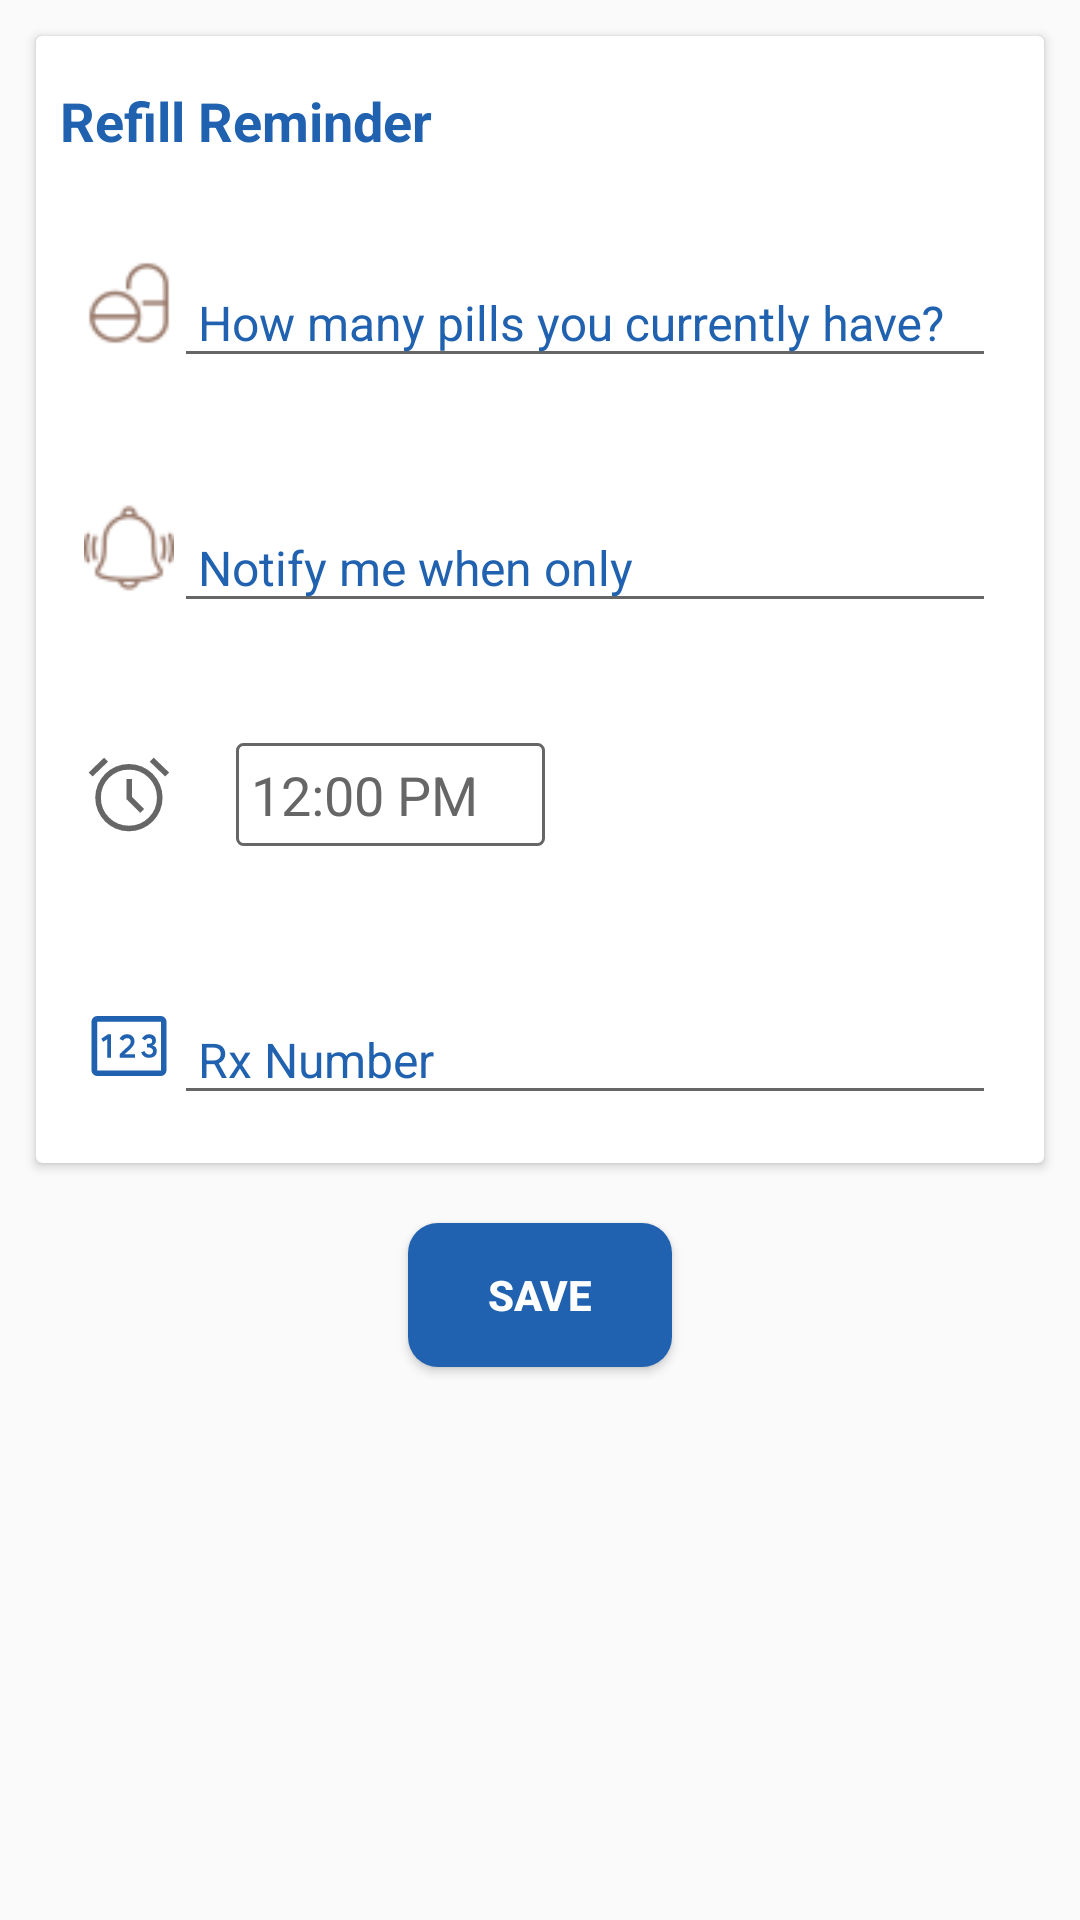

Here is an Android app screen rendered from its layout file. Give the layout XML and the strings, colors and styles it references.
<!-- AndroidManifest.xml: application theme Theme.MyApp -->
<!-- res/layout/fragment_refill.xml -->
<?xml version="1.0" encoding="utf-8"?>
<LinearLayout xmlns:android="http://schemas.android.com/apk/res/android"
    xmlns:tools="http://schemas.android.com/tools"
    android:layout_width="match_parent"
    android:orientation="vertical"
    android:layout_height="match_parent"
    xmlns:app="http://schemas.android.com/apk/res-auto"
    tools:context=".Fragments.RefillFragment">


    <androidx.cardview.widget.CardView
        android:id="@+id/cardV1"
        android:layout_width="match_parent"
        android:layout_height="wrap_content"
        android:layout_margin="12dp"
        android:background="@color/offWhite">

        <LinearLayout
            android:layout_width="match_parent"
            android:layout_height="wrap_content"
            android:orientation="vertical">

            <TextView
                android:layout_width="match_parent"
                android:layout_height="wrap_content"
                android:layout_marginTop="8dp"
                android:padding="8dp"
                android:text="Refill Reminder"
                android:textColor="@color/brown"
                android:textSize="18dp"
                android:textStyle="bold" />


            <LinearLayout
                android:layout_width="match_parent"
                android:layout_height="wrap_content"
                android:layout_margin="8dp"
                android:layout_marginTop="20dp"
                android:orientation="horizontal"
                android:padding="8dp">

                <ImageView
                    android:layout_width="30dp"
                    android:layout_height="30dp"
                    android:layout_gravity="center"
                    android:src="@drawable/medico" />

                <com.google.android.material.textfield.TextInputLayout
                    android:id="@+id/pillsNameError"
                    android:layout_width="match_parent"
                    android:layout_height="wrap_content"
                    android:textColorHint="@color/brown">


                    <com.google.android.material.textfield.TextInputEditText
                        android:id="@+id/etpills"
                        android:layout_width="match_parent"
                        android:layout_height="wrap_content"
                        android:hint="How many pills you currently have?"
                        android:inputType="number"
                        android:maxLength="3"
                        android:maxLines="1"
                        android:paddingLeft="8dp"
                        android:textColor="@color/brown"
                        android:textSize="16sp"
                        app:hintTextColor="@color/brown"/>

                </com.google.android.material.textfield.TextInputLayout>
            </LinearLayout>

            <LinearLayout
                android:layout_width="match_parent"
                android:layout_height="wrap_content"
                android:layout_margin="8dp"
                android:layout_marginTop="20dp"
                android:orientation="horizontal"
                android:padding="8dp">

                <ImageView
                    android:layout_width="30dp"
                    android:layout_height="30dp"
                    android:layout_gravity="center"
                    android:src="@drawable/alllrmmm"  />

                <com.google.android.material.textfield.TextInputLayout
                    android:id="@+id/notifyNameError"
                    android:layout_width="match_parent"
                    android:layout_height="wrap_content"
                    android:textColorHint="@color/brown"
                    app:hintTextColor="@color/brown">

                    <com.google.android.material.textfield.TextInputEditText
                        android:id="@+id/etnotify"
                        android:layout_width="match_parent"
                        android:layout_height="wrap_content"
                        android:hint="Notify me when only "
                        android:inputType="number"
                        android:maxLength="3"
                        android:digits=" 12345678910"
                        android:maxLines="1"
                        android:paddingLeft="8dp"
                        android:textColor="@color/brown"
                        android:textSize="16sp" />


                </com.google.android.material.textfield.TextInputLayout>
            </LinearLayout>

            <LinearLayout
                android:layout_width="match_parent"
                android:layout_height="wrap_content"
                android:layout_margin="8dp"
                android:layout_marginTop="20dp"
                android:orientation="horizontal"
                android:padding="8dp">

                <ImageView
                    android:layout_width="30dp"
                    android:layout_height="30dp"
                    android:layout_gravity="center"
                    android:src="@drawable/alarm" />

                <com.google.android.material.textfield.TextInputLayout
                    android:id="@+id/timeNameError"
                    android:layout_width="match_parent"
                    android:layout_height="wrap_content"
                    android:textColorHint="@color/brown"
                    app:hintTextColor="@color/brown">

                    <LinearLayout
                        android:id="@+id/L11"
                        android:layout_width="match_parent"
                        android:layout_height="wrap_content"
                        android:orientation="vertical">

                        <LinearLayout
                            android:id="@+id/addb"
                            android:layout_width="match_parent"
                            android:layout_height="wrap_content"
                            android:layout_gravity="center"
                            android:layout_margin="8dp"
                            android:gravity="center"
                            android:orientation="vertical">

                            <LinearLayout
                                android:layout_width="match_parent"
                                android:layout_height="wrap_content"
                                android:orientation="horizontal"
                                android:weightSum="2">

                                <LinearLayout
                                    android:layout_width="0dp"
                                    android:layout_height="wrap_content"
                                    android:layout_weight="0.1" />


                                <EditText
                                    android:id="@+id/etT1"
                                    android:layout_width="0dp"
                                    android:layout_height="wrap_content"
                                    android:layout_gravity="center"
                                    android:layout_weight="0.8"
                                    android:background="@drawable/border"
                                    android:cursorVisible="false"
                                    android:focusable="false"
                                    android:hint="12:00 PM"
                                    android:padding="5dp"
                                    android:textColorHint="@color/gray" />


                            </LinearLayout>
                        </LinearLayout>


                    </LinearLayout>

                </com.google.android.material.textfield.TextInputLayout>
            </LinearLayout>

            <LinearLayout
                android:layout_width="match_parent"
                android:layout_height="wrap_content"
                android:layout_margin="8dp"
                android:layout_marginTop="20dp"
                android:orientation="horizontal"
                android:padding="8dp">

                <ImageView
                    android:layout_width="30dp"
                    android:layout_height="30dp"
                    android:layout_marginTop="2dp"
                    android:layout_gravity="center"
                    android:src="@drawable/pin" />

                <com.google.android.material.textfield.TextInputLayout
                    android:id="@+id/etRxNameError"
                    android:layout_width="match_parent"
                    android:layout_height="wrap_content"
                    android:textColorHint="@color/brown"
                    app:hintTextColor="@color/brown">

                    <com.google.android.material.textfield.TextInputEditText
                        android:id="@+id/etRx"
                        android:layout_width="match_parent"
                        android:layout_height="wrap_content"
                        android:hint="Rx Number "
                        android:maxLength="3"
                        android:maxLines="1"
                        android:paddingLeft="8dp"
                        android:textColor="@color/brown"
                        android:textSize="16sp" />


                </com.google.android.material.textfield.TextInputLayout>
            </LinearLayout>



        </LinearLayout>
    </androidx.cardview.widget.CardView>
        <Button
        android:id="@+id/btnSave"
        android:layout_width="wrap_content"
        android:layout_height="wrap_content"
        android:layout_gravity="center"
        android:layout_margin="8dp"
        android:background="@drawable/custom_button"
        android:padding="8dp"
        android:text="Save"
        android:textColor="@color/white"
        android:textStyle="bold" />
    </LinearLayout>
<!-- resources referenced by this layout -->
<resources>
  <color name="brown">#2062AF</color>
  <color name="gray">#676666</color>
  <color name="offWhite">#f5f5f5</color>
  <color name="white">#FFFFFFFF</color>
  <!-- drawable alarm (drawable) -->
  <vector xmlns:android="http://schemas.android.com/apk/res/android"
      android:width="24dp"
      android:height="24dp"
      android:viewportWidth="48"
      android:viewportHeight="48"
      android:tint="@color/gray">
    <path
        android:fillColor="@color/brown"
        android:pathData="M23.95,43.9Q20.25,43.9 16.975,42.5Q13.7,41.1 11.275,38.675Q8.85,36.25 7.425,32.975Q6,29.7 6,25.95Q6,22.25 7.425,18.975Q8.85,15.7 11.275,13.25Q13.7,10.8 16.975,9.4Q20.25,8 23.95,8Q27.65,8 30.925,9.4Q34.2,10.8 36.65,13.25Q39.1,15.7 40.5,18.975Q41.9,22.25 41.9,25.95Q41.9,29.7 40.5,32.975Q39.1,36.25 36.65,38.675Q34.2,41.1 30.925,42.5Q27.65,43.9 23.95,43.9ZM23.95,26.05Q23.95,26.05 23.95,26.05Q23.95,26.05 23.95,26.05Q23.95,26.05 23.95,26.05Q23.95,26.05 23.95,26.05Q23.95,26.05 23.95,26.05Q23.95,26.05 23.95,26.05Q23.95,26.05 23.95,26.05Q23.95,26.05 23.95,26.05ZM30,34.1 L32.1,32 25.6,25.5V16H22.6V26.7ZM10.7,4.65 L12.8,6.75 4.6,14.65 2.5,12.55ZM37.2,4.65 L45.4,12.55 43.3,14.65 35.1,6.75ZM23.95,40.9Q30.2,40.9 34.55,36.55Q38.9,32.2 38.9,25.95Q38.9,19.7 34.55,15.35Q30.2,11 23.95,11Q17.7,11 13.35,15.35Q9,19.7 9,25.95Q9,32.2 13.35,36.55Q17.7,40.9 23.95,40.9Z"/>
  </vector>
  <!-- drawable border (drawable) -->
  <?xml version="1.0" encoding="utf-8"?>
  <shape xmlns:android="http://schemas.android.com/apk/res/android"
      android:shape="rectangle">
      
      <stroke
          android:width="1dp"
          android:color="@color/gray"/>
      <corners android:radius="2dp"/>
  </shape>
  <!-- drawable custom_button (drawable) -->
  <?xml version="1.0" encoding="utf-8"?>
  <shape xmlns:android="http://schemas.android.com/apk/res/android"
      android:shape="rectangle" android:padding="10dp">
      
      <solid android:color="@color/brown"/>
      <corners android:radius="10dp"/>
  </shape>
  <style name="Theme.MyApp" parent="Theme.AppCompat.DayNight.NoActionBar">
          
          <item name="colorPrimary">@color/brown</item>
          <item name="colorPrimaryDark">@color/brown</item>
          <item name="colorAccent">@color/brown</item>
          <item name="android:textColorHint">@color/black</item>
          <item name="android:textColor">@color/black</item>
          <item name="windowActionBar">false</item>
          <item name="windowNoTitle">true</item>
          <item name="android:windowLayoutInDisplayCutoutMode">shortEdges</item>
  
          <item name="checkboxStyle">@style/MyCheckboxStyle</item>
          <item name="android:checkboxStyle">@style/MyCheckboxStyle</item>
         
  
  
      </style>
  <color name="black">#FF000000</color>
  <style name="MyCheckboxStyle" parent="Widget.AppCompat.CompoundButton.CheckBox">
          <item name="buttonTint">#8F8D8C</item>
      </style>
</resources>
